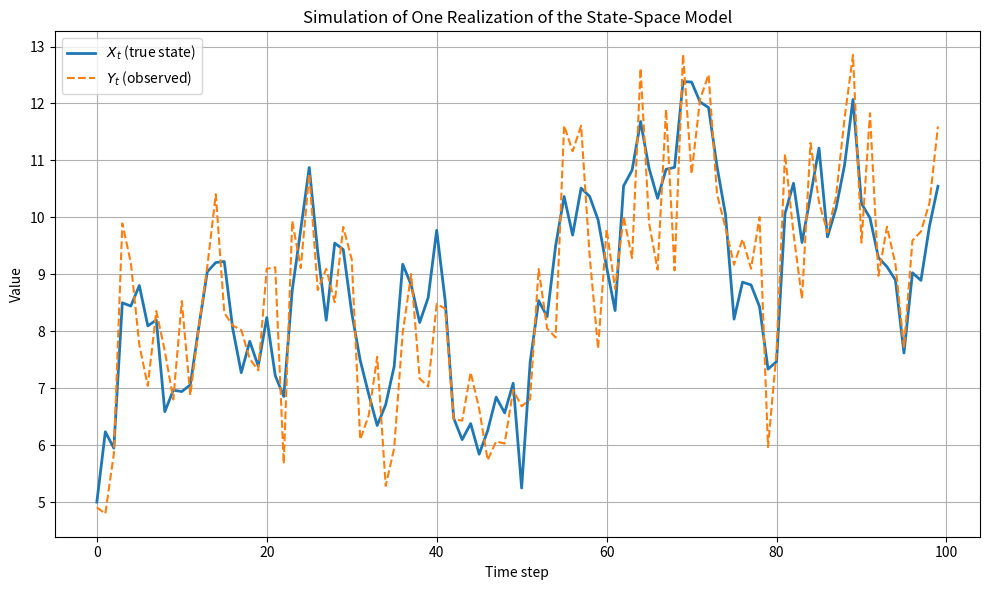

Source code (Python):
import numpy as np
import matplotlib.pyplot as plt

def simulated():
    #parameters
    a = 0.9
    b = 1
    sigma1 = 1  
    sigma2 = 1  
    X0 = 5
    n = 100

    np.random.seed(2025)

    #initialize arrays
    X = np.zeros(n)
    Y = np.zeros(n)

    #initial values
    X[0] = X0
    Y[0] = X[0] + np.random.normal(0, sigma2)

    #simulate the process
    for t in range(1, n):
        e1 = np.random.normal(0, sigma1)
        X[t] = a * X[t-1] + b + e1

        e2 = np.random.normal(0, sigma2)
        Y[t] = X[t] + e2

    return X,Y

X,Y = simulated()
#plotting
if __name__ == "__main__":
    plt.figure(figsize=(10, 6))
    plt.plot(X, label="$X_t$ (true state)", linewidth=2)
    plt.plot(Y, label="$Y_t$ (observed)", linestyle='--')
    plt.title("Simulation of One Realization of the State-Space Model")
    plt.xlabel("Time step")
    plt.ylabel("Value")
    plt.legend()
    plt.grid(True)
    plt.tight_layout()
    plt.show()

